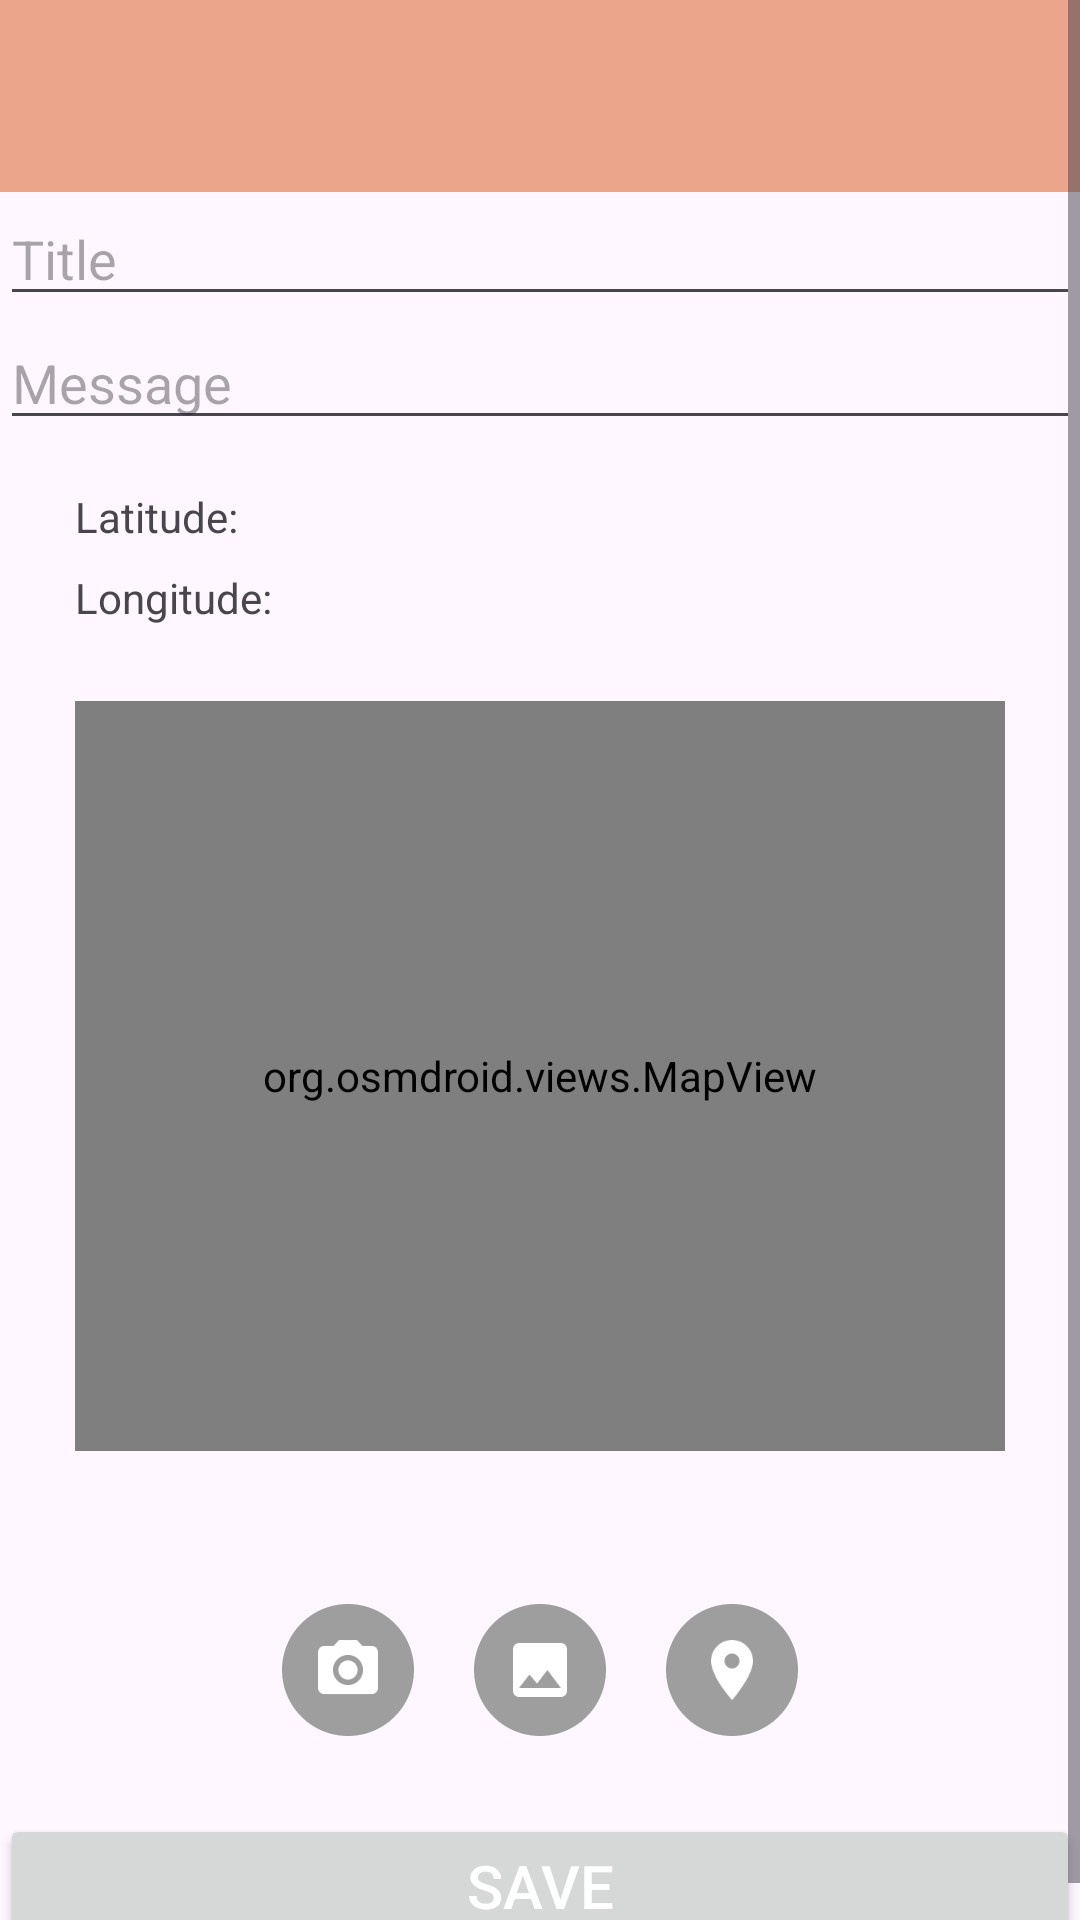

Write the Android layout XML for this screen, with the resource values it uses.
<!-- AndroidManifest.xml: application theme Theme.OneNote2025 -->
<!-- res/layout/activity_note_edit.xml -->
<?xml version="1.0" encoding="utf-8"?>
<ScrollView
    xmlns:android="http://schemas.android.com/apk/res/android"
    xmlns:app="http://schemas.android.com/apk/res-auto"
    android:layout_width="match_parent"
    android:layout_height="match_parent">

    <LinearLayout
        android:layout_width="match_parent"
        android:layout_height="wrap_content"
        android:orientation="vertical">

        <androidx.appcompat.widget.Toolbar
            android:id="@+id/toolbar"
            android:layout_width="match_parent"
            android:layout_height="wrap_content"
            android:background="@color/blue"
            app:titleTextColor="@color/white"/>

        <EditText
            android:id="@+id/noteEditTitle"
            android:layout_width="match_parent"
            android:layout_height="wrap_content"
            android:layout_margin="@dimen/margin_medium"
            android:hint="@string/title"/>

        <EditText
            android:id="@+id/noteEditMessage"
            android:layout_width="match_parent"
            android:layout_height="wrap_content"
            android:layout_margin="@dimen/margin_medium"
            android:hint="@string/message"/>

        <TextView
            android:id="@+id/latitudeTextView"
            android:layout_width="wrap_content"
            android:layout_height="wrap_content"
            android:layout_marginLeft="25dp"
            android:layout_marginTop="16dp"
            android:text="Latitude:" />

        <TextView
            android:id="@+id/longitudeTextView"
            android:layout_width="wrap_content"
            android:layout_height="wrap_content"
            android:layout_marginLeft="25dp"
            android:layout_marginTop="8dp"
            android:text="Longitude:" />

        <org.osmdroid.views.MapView
            android:id="@+id/map"
            android:layout_width="match_parent"
            android:layout_height="250dp"
            android:layout_gravity="center"
            android:layout_margin="25dp" />

        <ImageView
            android:id="@+id/image_preview"
            android:layout_width="190dp"
            android:layout_height="190dp"
            android:layout_gravity="center"
            android:layout_margin="25dp"
            android:contentDescription="@string/preview_image"
            android:visibility="gone"/>

        <LinearLayout
            android:layout_width="match_parent"
            android:layout_height="wrap_content"
            android:orientation="horizontal"
            android:gravity="center_horizontal"
            android:layout_margin="16dp">

            <ImageButton
                android:id="@+id/button_camera"
                android:layout_width="wrap_content"
                android:layout_height="wrap_content"
                android:padding="8dp"
                android:background="?attr/selectableItemBackgroundBorderless"
                android:src="@drawable/ic_shortcut_camera_alt"
                android:contentDescription="@string/camera" />

            <ImageButton
                android:id="@+id/button_gallery"
                android:layout_width="wrap_content"
                android:layout_height="wrap_content"
                android:padding="8dp"
                android:background="?attr/selectableItemBackgroundBorderless"
                android:src="@drawable/ic_shortcut_insert_photo"
                android:contentDescription="@string/gallery" />

            <ImageButton
                android:id="@+id/buttonLocation"
                android:layout_width="wrap_content"
                android:layout_height="wrap_content"
                android:padding="8dp"
                android:background="?attr/selectableItemBackgroundBorderless"
                android:src="@drawable/ic_shortcut_location_on"
                android:contentDescription="@string/show_location" />
        </LinearLayout>

        <Button
            android:id="@+id/buttonSave"
            android:layout_width="match_parent"
            android:layout_height="wrap_content"
            android:layout_margin="@dimen/margin_medium"
            android:text="@string/save"
            style="@style/Button"/>

    </LinearLayout>
</ScrollView>
<!-- resources referenced by this layout -->
<resources>
  <color name="blue">#eba58a</color>
  <color name="white">#FFFFFFFF</color>
  <!-- drawable ic_shortcut_camera_alt: png bitmap (drawable-hdpi, 1590 bytes) -->
  <!-- drawable ic_shortcut_insert_photo: png bitmap (drawable-hdpi, 1497 bytes) -->
  <!-- drawable ic_shortcut_location_on: png bitmap (drawable-hdpi, 1872 bytes) -->
  <string name="camera">Camera</string>
  <string name="gallery">Gallery</string>
  <string name="message">Message</string>
  <string name="preview_image">Preview Image</string>
  <string name="save">Save</string>
  <string name="show_location">Show location</string>
  <string name="title">Title</string>
  <style name="Button">
          <item name="android:layout_margin">20dp</item>
          <item name="android:text">@string/login</item>
          <item name="android:textColor">@color/white</item>
          <item name="android:textSize">20sp</item>
      </style>
  <style name="Theme.OneNote2025" parent="Base.Theme.OneNote2025" />
  <string name="login">LOGIN</string>
  <style name="Base.Theme.OneNote2025" parent="Theme.Material3.DayNight.NoActionBar">
          
          <item name="colorPrimary">@color/blue</item>
      </style>
</resources>
